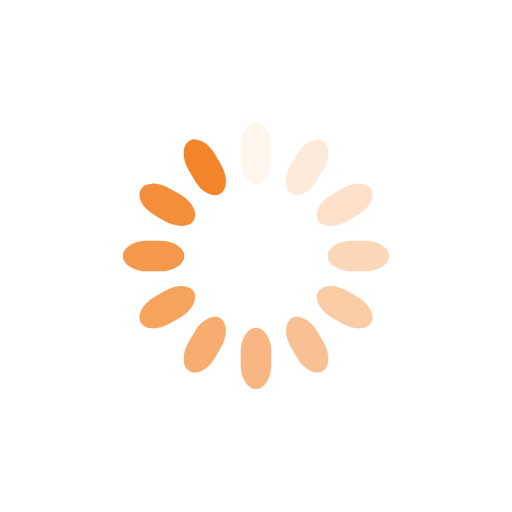
t = 0.00 s
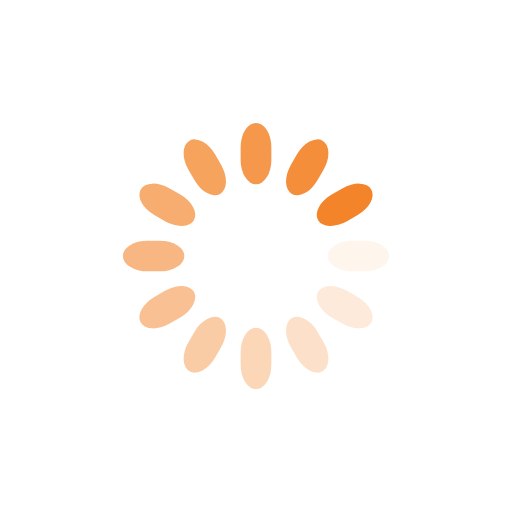
t = 0.25 s
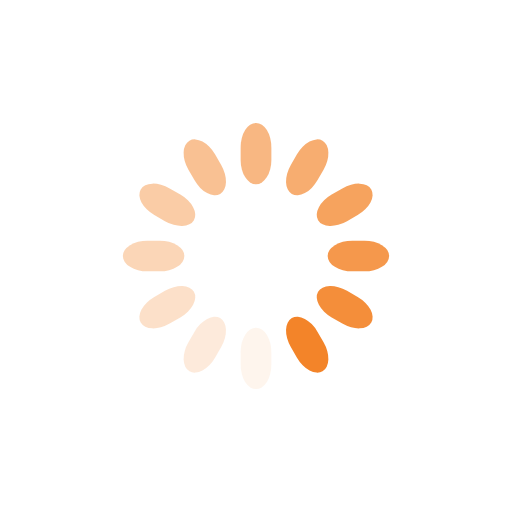
t = 0.50 s
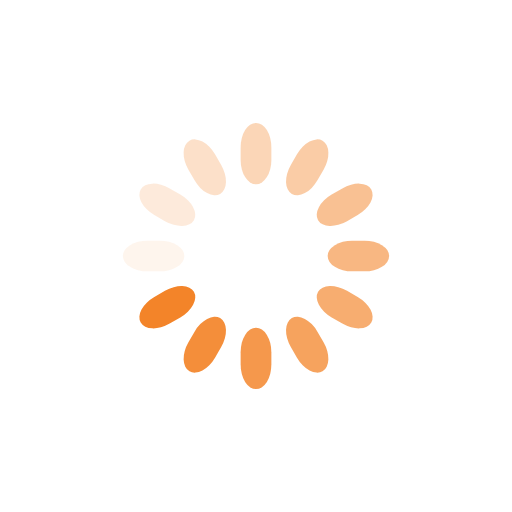
t = 0.75 s

The animated SVG that drew these frames (rendered in a browser with its animation timeline set to each time). Animation: 12 SMIL elements (animate=12); one cycle of 1.00 s, repeats indefinitely.

<svg class="lds-spinner" width="200px"  height="200px"  xmlns="http://www.w3.org/2000/svg" xmlns:xlink="http://www.w3.org/1999/xlink" viewBox="0 0 100 100" preserveAspectRatio="xMidYMid" style="background: none;"><g transform="rotate(0 50 50)">
  <rect x="47" y="24" rx="9.4" ry="4.8" width="6" height="12" fill="#f38429">
    <animate attributeName="opacity" values="1;0" times="0;1" dur="1s" begin="-0.9166666666666666s" repeatCount="indefinite"></animate>
  </rect>
</g><g transform="rotate(30 50 50)">
  <rect x="47" y="24" rx="9.4" ry="4.8" width="6" height="12" fill="#f38429">
    <animate attributeName="opacity" values="1;0" times="0;1" dur="1s" begin="-0.8333333333333334s" repeatCount="indefinite"></animate>
  </rect>
</g><g transform="rotate(60 50 50)">
  <rect x="47" y="24" rx="9.4" ry="4.8" width="6" height="12" fill="#f38429">
    <animate attributeName="opacity" values="1;0" times="0;1" dur="1s" begin="-0.75s" repeatCount="indefinite"></animate>
  </rect>
</g><g transform="rotate(90 50 50)">
  <rect x="47" y="24" rx="9.4" ry="4.8" width="6" height="12" fill="#f38429">
    <animate attributeName="opacity" values="1;0" times="0;1" dur="1s" begin="-0.6666666666666666s" repeatCount="indefinite"></animate>
  </rect>
</g><g transform="rotate(120 50 50)">
  <rect x="47" y="24" rx="9.4" ry="4.8" width="6" height="12" fill="#f38429">
    <animate attributeName="opacity" values="1;0" times="0;1" dur="1s" begin="-0.5833333333333334s" repeatCount="indefinite"></animate>
  </rect>
</g><g transform="rotate(150 50 50)">
  <rect x="47" y="24" rx="9.4" ry="4.8" width="6" height="12" fill="#f38429">
    <animate attributeName="opacity" values="1;0" times="0;1" dur="1s" begin="-0.5s" repeatCount="indefinite"></animate>
  </rect>
</g><g transform="rotate(180 50 50)">
  <rect x="47" y="24" rx="9.4" ry="4.8" width="6" height="12" fill="#f38429">
    <animate attributeName="opacity" values="1;0" times="0;1" dur="1s" begin="-0.4166666666666667s" repeatCount="indefinite"></animate>
  </rect>
</g><g transform="rotate(210 50 50)">
  <rect x="47" y="24" rx="9.4" ry="4.8" width="6" height="12" fill="#f38429">
    <animate attributeName="opacity" values="1;0" times="0;1" dur="1s" begin="-0.3333333333333333s" repeatCount="indefinite"></animate>
  </rect>
</g><g transform="rotate(240 50 50)">
  <rect x="47" y="24" rx="9.4" ry="4.8" width="6" height="12" fill="#f38429">
    <animate attributeName="opacity" values="1;0" times="0;1" dur="1s" begin="-0.25s" repeatCount="indefinite"></animate>
  </rect>
</g><g transform="rotate(270 50 50)">
  <rect x="47" y="24" rx="9.4" ry="4.8" width="6" height="12" fill="#f38429">
    <animate attributeName="opacity" values="1;0" times="0;1" dur="1s" begin="-0.16666666666666666s" repeatCount="indefinite"></animate>
  </rect>
</g><g transform="rotate(300 50 50)">
  <rect x="47" y="24" rx="9.4" ry="4.8" width="6" height="12" fill="#f38429">
    <animate attributeName="opacity" values="1;0" times="0;1" dur="1s" begin="-0.08333333333333333s" repeatCount="indefinite"></animate>
  </rect>
</g><g transform="rotate(330 50 50)">
  <rect x="47" y="24" rx="9.4" ry="4.8" width="6" height="12" fill="#f38429">
    <animate attributeName="opacity" values="1;0" times="0;1" dur="1s" begin="0s" repeatCount="indefinite"></animate>
  </rect>
</g></svg>
